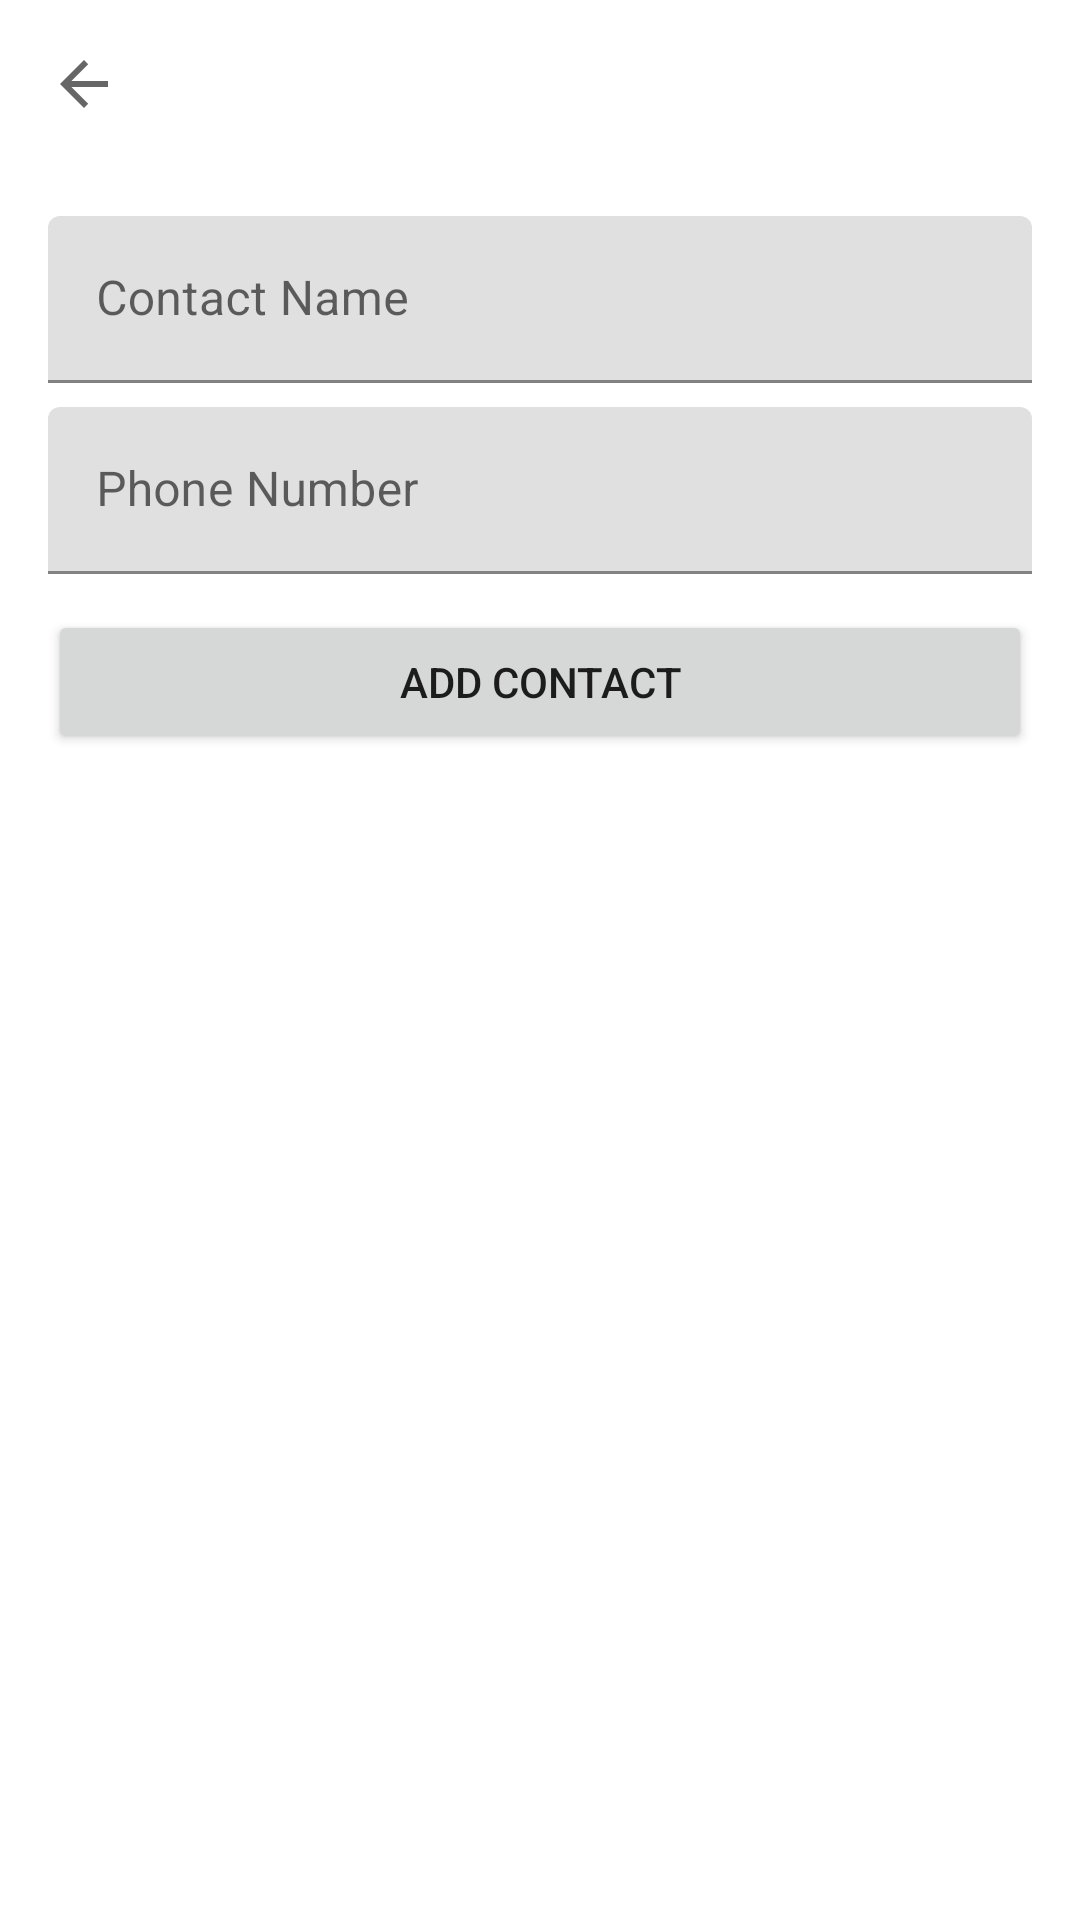

The Android layout XML behind this screen, and the referenced resources:
<!-- AndroidManifest.xml: application theme Theme.Obhoy -->
<!-- res/layout/activity_manage_contacts.xml -->
<?xml version="1.0" encoding="utf-8"?>
<LinearLayout xmlns:android="http://schemas.android.com/apk/res/android"
    xmlns:app="http://schemas.android.com/apk/res-auto"
    android:layout_width="match_parent"
    android:layout_height="match_parent"
    android:orientation="vertical">

    <com.google.android.material.appbar.MaterialToolbar
        android:id="@+id/topAppBar"
        android:layout_width="match_parent"
        android:layout_height="wrap_content"
        android:title="Manage Emergency Contacts"
        app:navigationIcon="?attr/homeAsUpIndicator" />

    <LinearLayout
        android:layout_width="match_parent"
        android:layout_height="wrap_content"
        android:orientation="vertical"
        android:padding="16dp">

        <com.google.android.material.textfield.TextInputLayout
            android:layout_width="match_parent"
            android:layout_height="wrap_content"
            android:hint="Contact Name">

            <com.google.android.material.textfield.TextInputEditText
                android:id="@+id/etContactName"
                android:layout_width="match_parent"
                android:layout_height="wrap_content"
                android:inputType="textPersonName" />
        </com.google.android.material.textfield.TextInputLayout>

        <com.google.android.material.textfield.TextInputLayout
            android:layout_width="match_parent"
            android:layout_height="wrap_content"
            android:layout_marginTop="8dp"
            android:hint="Phone Number">

            <com.google.android.material.textfield.TextInputEditText
                android:id="@+id/etContactPhone"
                android:layout_width="match_parent"
                android:layout_height="wrap_content"
                android:inputType="phone" />
        </com.google.android.material.textfield.TextInputLayout>

        <Button
            android:id="@+id/btnAddContact"
            android:layout_width="match_parent"
            android:layout_height="wrap_content"
            android:layout_marginTop="12dp"
            android:text="Add Contact" />

    </LinearLayout>

    <androidx.recyclerview.widget.RecyclerView
        android:id="@+id/rvContacts"
        android:layout_width="match_parent"
        android:layout_height="0dp"
        android:layout_weight="1"
        android:padding="16dp" />

</LinearLayout>
<!-- resources referenced by this layout -->
<resources>
  <style name="Theme.Obhoy" parent="Theme.MaterialComponents.DayNight.NoActionBar">
          
          <item name="colorPrimary">@color/obhoy_primary</item>
          <item name="colorPrimaryVariant">@color/obhoy_primary_dark</item>
          <item name="colorOnPrimary">@color/white</item>
  
          
          <item name="colorSecondary">@color/obhoy_accent</item>
          <item name="colorSecondaryVariant">@color/obhoy_primary_dark</item>
          <item name="colorOnSecondary">@color/black</item>
  
          
          <item name="android:statusBarColor">@color/obhoy_primary_dark</item>
      </style>
  <color name="obhoy_primary">#D32F2F</color>
  <color name="obhoy_primary_dark">#9A0007</color>
  <color name="white">#FFFFFF</color>
  <color name="obhoy_accent">#FF6659</color>
  <color name="black">#000000</color>
</resources>
